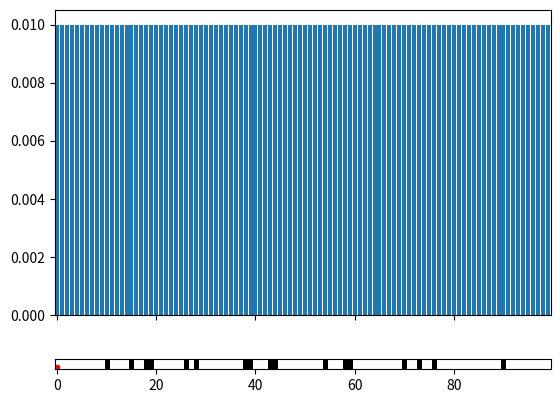

Python code for this plot:
from __future__ import print_function, division
import random
import matplotlib.pyplot as plt
import matplotlib.animation as animation
from matplotlib.colors import from_levels_and_colors

#Number of grid cells
n_cells = 100

p_hit = 0.6
p_miss = 0.2
p_exact = 0.8
p_undershoot = 0.1
p_overshoot = 0.1

#Start with uniform probability distribution i.e. the robot could be anywhere
p = [1/n_cells for _ in range(n_cells)]

#Or we know where we start
#p = [0 for _ in range(n_cells)]
#p[0] = 1

world = [1 if random.random() > 0.8 else 0 for _ in range(n_cells)]
#world = [0, 1, 1, 0, 0]
colors = ["white", "black"]
levels = [0, 1, 2]
cmap, norm = from_levels_and_colors(levels, colors)

def sense(p, Z):
    q = []
    for i in range(n_cells):
        hit = (world[i] == Z)
        q.append(p[i]*(hit*p_hit + (1 - hit)*p_miss))
    norm = sum(q)
    q = [q[i]/norm for i in range(n_cells)]
    return q

def move(p, U):
    q = []
    for i in range(n_cells):
        s = p_exact*p[(i-U)%len(p)]
        s += p_overshoot*p[(i-U-1)%len(p)]
        s += p_undershoot*p[(i-U+1)%len(p)]
        q.append(s)
    return q

fig, (prob_ax, world_ax) = plt.subplots(
    nrows=2,
    ncols=1,
    gridspec_kw={'height_ratios' : [10, 1]},
    sharex=True)
world_ax.imshow([world, world], cmap=cmap, norm=norm, interpolation=None)
world_ax.get_yaxis().set_ticks([])
x = [i for i in range(n_cells)]
rects = prob_ax.bar(x, p)
line, = world_ax.plot(0, 1, 'r.')
def update(i):
    global p
    p = sense(p, world[i%100])
    print(p)
    p = move(p, 1)
    print(p)
    for rect, h in zip(rects, p):
        rect.set_height(h)
    line.set_xdata((i+1)%n_cells)
    input()
    return rects, line,

def init():
    prob_ax.set_xlim(0, n_cells-1)
    prob_ax.set_ylim(0, 1)
    world_ax.set_xlabel("Position")
    prob_ax.set_ylabel("Probability")
    prob_ax.set_title("Histogram Localization With Measurements")
    return rects, line,

anim = animation.FuncAnimation(fig, update, n_cells, interval=50, init_func=init)
plt.show()
#anim.save("only_move.gif", writer="imagemagick")
